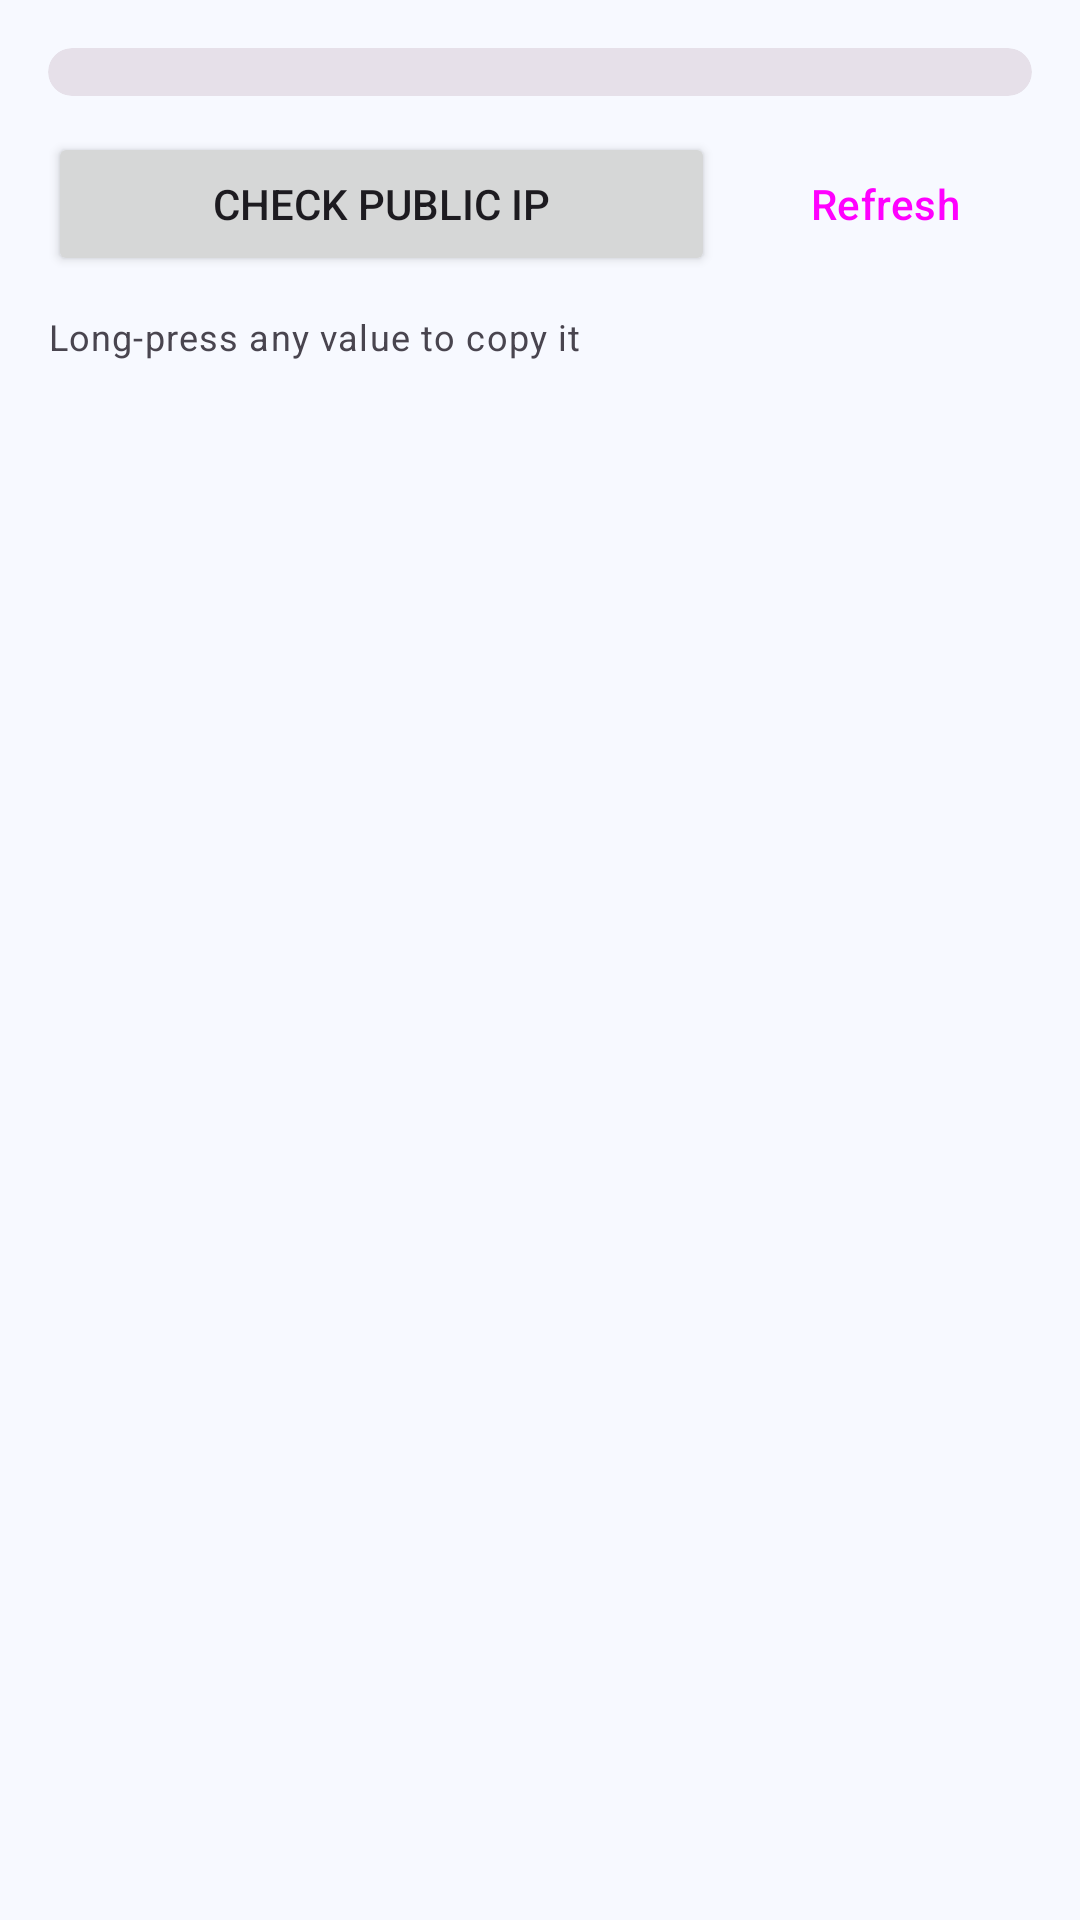

Reconstruct the res/layout file that produces this screen, plus the resources it refers to.
<!-- AndroidManifest.xml: application theme Theme.Ip -->
<!-- res/layout/fragment_device.xml -->
<?xml version="1.0" encoding="utf-8"?>
<androidx.core.widget.NestedScrollView xmlns:android="http://schemas.android.com/apk/res/android"
    xmlns:app="http://schemas.android.com/apk/res-auto"
    android:layout_width="match_parent"
    android:layout_height="match_parent">

    <LinearLayout
        android:layout_width="match_parent"
        android:layout_height="wrap_content"
        android:orientation="vertical"
        android:padding="16dp">

        <com.google.android.material.card.MaterialCardView
            style="?attr/materialCardViewFilledStyle"
            android:layout_width="match_parent"
            android:layout_height="wrap_content"
            app:cardCornerRadius="16dp">

            <LinearLayout
                android:id="@+id/rows"
                android:layout_width="match_parent"
                android:layout_height="wrap_content"
                android:orientation="vertical"
                android:paddingTop="8dp"
                android:paddingBottom="8dp" />
        </com.google.android.material.card.MaterialCardView>

        <LinearLayout
            android:layout_width="match_parent"
            android:layout_height="wrap_content"
            android:layout_marginTop="12dp"
            android:orientation="horizontal">

            <Button
                android:id="@+id/check_public"
                android:layout_width="0dp"
                android:layout_height="wrap_content"
                android:layout_marginEnd="8dp"
                android:layout_weight="1"
                android:text="@string/device_check_public"
                app:icon="@drawable/ic_baseline_my_location_24" />

            <Button
                android:id="@+id/refresh"
                style="@style/Widget.Material3.Button.TonalButton"
                android:layout_width="wrap_content"
                android:layout_height="wrap_content"
                android:text="@string/device_refresh"
                app:icon="@drawable/ic_refresh" />
        </LinearLayout>

        <TextView
            android:layout_width="match_parent"
            android:layout_height="wrap_content"
            android:layout_marginTop="12dp"
            android:text="@string/long_press_to_copy"
            android:textAppearance="?attr/textAppearanceBodySmall"
            android:textColor="?attr/colorOnSurfaceVariant" />
    </LinearLayout>
</androidx.core.widget.NestedScrollView>
<!-- resources referenced by this layout -->
<resources>
  <string name="device_check_public">Check public IP</string>
  <string name="device_refresh">Refresh</string>
  <string name="long_press_to_copy">Long-press any value to copy it</string>
  <style name="Theme.Ip" parent="Theme.Material3.DayNight.NoActionBar">
          <item name="colorPrimary">@color/brand_primary</item>
          <item name="colorOnPrimary">@color/brand_on_primary</item>
          <item name="colorPrimaryContainer">@color/brand_primary_container</item>
          <item name="colorOnPrimaryContainer">@color/brand_on_primary_container</item>
          <item name="colorSecondaryContainer">@color/brand_secondary_container</item>
          <item name="colorOnSecondaryContainer">@color/brand_on_secondary_container</item>
          <item name="colorTertiary">@color/brand_tertiary</item>
          <item name="android:colorBackground">@color/brand_background</item>
          <item name="colorSurface">@color/brand_surface</item>
          <item name="colorSurfaceContainer">@color/brand_surface_container</item>
          <item name="android:statusBarColor">@color/brand_surface</item>
          <item name="android:windowLightStatusBar" tools:targetApi="m">@bool/light_system_bars</item>
      </style>
  <color name="brand_primary">#1A5FB4</color>
  <color name="brand_on_primary">#FFFFFF</color>
  <color name="brand_primary_container">#D6E3FF</color>
  <color name="brand_on_primary_container">#001B3E</color>
  <color name="brand_secondary_container">#DAE2F9</color>
  <color name="brand_on_secondary_container">#131C2B</color>
  <color name="brand_tertiary">#2E7D32</color>
  <color name="brand_background">#F7F9FF</color>
  <color name="brand_surface">#F7F9FF</color>
  <color name="brand_surface_container">#ECEEF4</color>
</resources>
